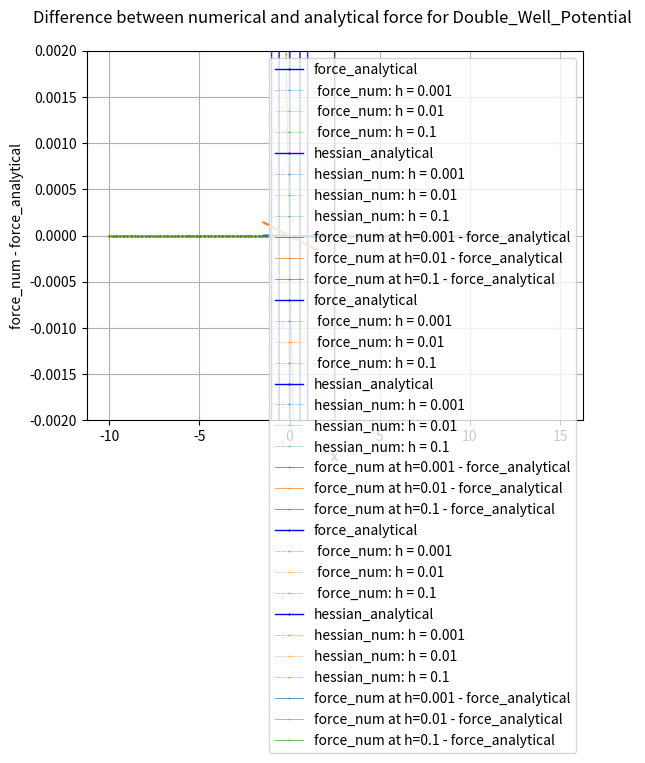

The matplotlib source for this figure:
#!/usr/bin/env python3
# -*- coding: utf-8 -*-
"""
Created on Sat Jan 20 07:05:58 2024

@author: bettina
"""

# -----------------------------------------
#   I M P O R T S
# -----------------------------------------
from abc import ABC, abstractmethod
import numpy as np
#import scipy.constants as const
#from scipy import integrate
#from scipy.optimize import minimize
import matplotlib.pyplot as plt


# ------------------------------------------------
# abstract class: one-dimensional potentials
# ------------------------------------------------
class D1(ABC):
    # ---------------------------------------------------------------------
    #   class initialization needs to be implemented in a child class
    #
    #   In the initialization define the parameters of the potential
    #   and the range [x_low, x_high]
    # ---------------------------------------------------------------------
    @abstractmethod
    def __init__(self, param):
        pass

    # ---------------------------------------------------------------------
    #   analytical functions that need to be implemented in a child class
    # ---------------------------------------------------------------------
    # the potential energy function
    @abstractmethod
    def potential(self, x):
        pass

    # the force, analytical expression
    @abstractmethod
    def force(self, x):
        pass

    # the Hessian matrix, analytical expression
    @abstractmethod
    def hessian(self, x):
        pass

    # -----------------------------------------------------------
    #   numerical methods that are passed to a child class
    # -----------------------------------------------------------
    # negated potential, returns - V(x)
    def negated_potential(self, x):
        """
        Calculate the negated potential energy -V(x)

        The units of V(x) are kJ/mol, following the convention in GROMACS.

        Parameters:
            - x (float): position

        Returns:
            float: negated value of the potential energy function at the given position x.
        """
        return -self.potential(x)

        # force, numerical expression via finite difference

    def force_num(self, x, h):
        """
        Calculate the force F(x) numerically via the central finit difference.
        Since the potential is one-idmensional, the force is vector with one element.

        The force is given by:
        F(x) = - [ V(x+h/2) - V(x-h/2)] / h

        The units of F(x) are kJ/(mol * nm), following the convention in GROMACS.

        Parameters:
        - x (float): position

        Returns:
            numpy array: The value of the force at the given position x , returned as vector with 1 element.
        """

        F = - (self.potential(x + h / 2) - self.potential(x - h / 2)) / h
        return np.array([F]).flatten()  # use .flatten() for shape match

    # Hessian matrix, numerical expreesion via second order finite difference
    def hessian_num(self, x, h):
        """
        Calculate the Hessian matrix H(x) numerically via the second-order central finit difference.
        Since the potential is one dimensional, the Hessian matrix has dimensions 1x1.

        The Hessian is given by:
            H(x) = [V(x+h) - 2 * V(x) + V(x-h)] / h**2

        The units of H(x) are kJ/(mol * nm * nm), following the convention in GROMACS.

        Parameters:
        - x (float): position
        - h (float): spacing of the finit different point along x

        Returns:
        numpy array: The 1x1 Hessian matrix at the given position x.

        """

        # calculate the Hessian as a float
        V_x_plus_h = self.potential(x + h)
        V_x = self.potential(x)
        V_x_minus_h = self.potential(x - h)

        H = (V_x_plus_h - 2 * V_x + V_x_minus_h) / h ** 2

        # cast Hessian as a 1x1 numpy array and return
        return np.array([[H]]).flatten()

    # nearest minimum
    def min(self, x_start):
        """
        Numerically finds the nearest minimum in the vicinity of x_start

        Parameters:
        - x_start (float): start of the minimization

        Returns:
        float: position of the minimum

        """

        # This is a convenience function.
        # It essentially calls scipy.optimize.minimize.

        # minimize returns a class OptimizeResult
        # the minimum is the class member x
        x_min = minimize(self.potential, x_start, method='BFGS').x

        # returns position of the minimum as float
        return x_min[0]

        # transition state

    def TS(self, x_start, x_end):
        """
        Numerically finds the highest maximum in the interval [x_start, x_end]

        Parameters:
        - x_start (float): position of the reactant minimum
        - x_start (float): position of the product minimum

        Returns:
        float: position of the transition state

        """

        # find the largest point in [x_start, x_end] on a grid
        x = np.linspace(x_start, x_end, 1000)
        y = self.potential(x)
        i = np.argmax(y)
        # this is our starting point for the optimization
        TS_start = x[i]

        # minimize returns a class OptimizeResult
        # the transition state is the class member x
        TS = minimize(self.negated_potential, TS_start, method='BFGS').x

        # returns position of the transition state as float
        return TS[0]

        # plotting

    def plot_force(self, x_values,ylim = None):
        """
        plot force_analytical and force_num over a given range of x values,for different h
        """

        dy_force = self.force(x_values)

        plt.plot(x_values, dy_force, label="force_analytical", color="blue", linewidth=1.0,linestyle='-', marker=".", markerfacecolor="k",
                 markersize=1.0)



        h_values = [ 0.001,0.01,0.1]

        for i, h in enumerate(h_values):


            dy_force_num = self.force_num(x_values, h)

            plt.plot(x_values, dy_force_num, label=f" force_num: h = {h}", color="C"+str(i), linewidth=0.5, linestyle=':', marker=".",
                     markerfacecolor="k", markersize=0.5)





        plt.title(f"Force numerical and analytical for {self.__class__.__name__} \n")

        plt.xlabel("x")
        plt.ylabel("force_num / force_analytical")
        plt.legend()
        if ylim != None:
          plt.ylim(*ylim)
        plt.grid()
        plt.savefig(f"Force_numerical_and_analyticalf_or_{self.__class__.__name__}_fig.pdf")
        plt.show()


    def plot_hessian(self,x_values,ylim=None):
        """

         plot hessian_analytical and hessian_numerical for x_values and different values of h

        """

        dy_hessian = self.hessian(x_values)

        plt.plot(x_values, dy_hessian, label="hessian_analytical", color="blue", linewidth=1.0, linestyle='-', marker=".",
                markerfacecolor="k",
                markersize=1.0)

        h_values = [0.001, 0.01, 0.1]

        for i, h in enumerate(h_values):
            dy_hessian_num = self.hessian_num(x_values, h)
            plt.plot(x_values, dy_hessian_num, label=f"hessian_num: h = {h}", color="C" + str(i), linewidth=0.5,
                  linestyle=':', marker=".",
                  markerfacecolor="k", markersize=0.5)

        plt.title(f"Hessian numerical and analytical for {self.__class__.__name__} \n")

        plt.xlabel("x")
        plt.ylabel("hessian_num / hessian_analytical")
        plt.legend()
        if ylim !=None:

          plt.ylim(*ylim)
        plt.grid()
        plt.savefig(f"Hessian_numerical_and_analytical_for-{self.__class__.__name__}_fig.pdf")
        plt.show()

    def plot_differences(self,x_values,ylim=None):
        """
        plot difference between analytical and numerical for force

        """
        h_values = [0.001,0.01,0.1]

        for i, h in enumerate(h_values):
            dy_differences=self.force_num(x_values,h) - self.force(x_values)


            plt.plot(x_values,dy_differences,label=f"force_num at h={h} - force_analytical",color="C"+str(i),linewidth=0.5,marker=".",markerfacecolor="k",markersize=0.5)
        plt.title(f"Difference between numerical and analytical force for {self.__class__.__name__} \n")

        plt.xlabel("x")
        plt.ylabel("force_num - force_analytical")
        plt.legend()
        if ylim != None:
          plt.ylim(*ylim)
        plt.grid()
        plt.savefig(f"force_num-force_analytical_{self.__class__.__name__}_fig.pdf")
        plt.show()

# ------------------------------------------------
# child class: one-dimensional potentials
# ------------------------------------------------
class Bolhuis(D1):
    # intiialize class
    def __init__(self, param):
        """
        Initialize the class for the 1-dimensional Bolhuis potential based on the given parameters.

        Parameters:
            - param (list): a list of parameters representing:
            - param[0]: a (float) - parameter controlling the center of the quadratic term.
            - param[1]: b (float) - parameter controlling the width of the quadratic term.
            - param[2]: c (float) - parameter controlling the width of perturbation.
            - param[3]: k1 (float) - force constant of the double well. Default is 1.d
            - param[4]: k2 (float) - force constant of the linear term. Default is 0.
            - param[5]: alpha (float) - strength of the perturbation.


        Raises:
        - ValueError: If param does not have exactly 6 elements.
        """

        # Check if param has the correct number of elements
        if len(param) != 6:
            raise ValueError("param must have exactly 6 elements.")

        # Assign parameters
        self.a = param[0]
        self.b = param[1]
        self.c = param[2]
        self.k1 = param[3]
        self.k2 = param[4]
        self.alpha = param[5]

    # the potential energy function
    def potential(self, x):
        """
        Calculate the potential energy V(x) for the 1-dimensional Bolhuis potential.

        The potential energy function is given by:
        V(x) = k1 * ((x - a)**2 - b)**2 + k2 * x + alpha * np.exp(-c * (x - a)**2)

        The units of V(x) are kJ/mol, following the convention in GROMACS.

        Parameters:
            - x (float): position

        Returns:
            float: The value of the potential energy function at the given position x.
        """

        return self.k1 * ((x - self.a) ** 2 - self.b) ** 2 + self.k2 * x + self.alpha * np.exp(
            -self.c * (x - self.a) ** 2)

    # the force, analytical expression t
    def force(self, x):
        """
        Calculate the force F(x) analytically for the 1-dimensional Bolhuis potential.
        Since the potential is one-idmensional, the force is a vector with one element.

        The force is given by:
        F(x) = - dV(x) / dx
              = - 2 * k1 * ((x - a)**2 - b) * 2 * (x-a) - k2 + alpha * np.exp(-c * (x - a)**2) * c * 2 * (x - a)

        The units of F(x) are kJ/(mol * nm), following the convention in GROMACS.

        Parameters:
            - x (float): position

        Returns:
            numpy array: The value of the force at the given position x, returned as vector with 1 element.

        """

        F = - 2 * self.k1 * ((x - self.a) ** 2 - self.b) * 2 * (x - self.a) - self.k2 + self.alpha * np.exp(
            -self.c * (x - self.a) ** 2) * self.c * 2 * (x - self.a)
        return np.array([F])

    # the Hessian matrix, analytical expression
    def hessian(self, x):
        """
        Calculate the Hessian matrx H(x) analytically for the 1-dimensional Bolhuis potential.
          Since the potential is one dimensional, the Hessian matrix has dimensions 1x1.

          The Hessian is given by:
          H(x) = d^2 V(x) / dx^2
                = 12 * k1 (x - a)**2   +   4 * k1 * b   +   2 * alpha * c * [ 4 * c * (x-a)**2 - (x-a)] * exp (-c *(x-2)**2 )

          The units of H(x) are kJ/(mol * nm * nm), following the convention in GROMACS.

        Parameters:
            - x (float): position

          Returns:
              numpy array: The 1x1 Hessian matrix at the given position x.

          """

        # calculate the Hessian as a float
        H = 12 * self.k1 * (x - self.a) ** 2 - 4 * self.k1 * self.b + 2 * self.alpha * self.c * (
                    2 * self.c * (x - self.a) ** 2 - 1) * np.exp(-self.c * (x - self.a) ** 2)

        # cast Hessian as a 1x1 numpy array and return
        return np.array([[H]])


# ---------------------------------------------
# child class: one-dimensional potentials
# ------------------------------------------------
class Linear_Potential(D1):
    # initialize class
    def __init__(self, param):
        """
        Initialize the class for the 1-dimensional Linear potential based on the given parameters.
        parameters:
          - param (list): a list of parameters representing:
          - param[0]: c (float) -parameter controlling the steepness of the line
          - param[1]: m (float) _parameter giving the y-intercept
        """
        # assign parameters
        self.c = param[0]
        self.m = param[1]

    def potential(self, x):
        """
        calculate the linear potential energy V(x),
        The function is given by:
        V(x) = m * x + c
        parameters:

            x:position

        Returns:linear potential for all x

        """

        return self.m * x + self.c

    def force(self, x):
        """
        Calculate the force F(x) analytically for Linear potential
        The force is given by:
        F(x) = - dV(x) / dx
             = - m
        parameters:
                x: position

        Returns:numpy array: The value of the force at the given position x

        """
        if isinstance(x, float) or isinstance(x, int):
            return -1 * self.m
        else:
            # you are allowed to input x as an array, in this case the return is an array the same shape as x
            return np.full(x.shape, -1 * self.m)

    def hessian(self, x):
        if isinstance(x, float) or isinstance(x, int):
            return 0
        else:
            # you are allowed to input x as an array, in this case the return is an array the same shape as x
            return np.full(x.shape, 0)


# ------------------------------------------------------
# child class: one-dimensional potentials
# ------------------------------------------------------

class Quadratic_Potential(D1):

    def __init__(self, param):

        """
        Initialize the class for the 1-dimensional Quadratic potential based on the given parameters.
        parameters:
             - param (list): a list of parameters representing:
             - param[0]: a (float) - controlling width of parabola
             - param[1]: b (float) - controlling horizontal displacement of parabola
             - param[2]: c (float) - controlling the vertical displacement if parabola

        """
        # assign parameters
        self.a = param[0]
        self.b = param[1]
        self.c = param[2]

    def potential(self, x):
        """
        calculate the quadratic potential energy V(x),
        The function is given by:
        V(x) = a * x ** 2 * b * x + c
        parameters:
                x:position

        Returns:Quadratic potential for all x

        """

        return self.a * x ** 2 + self.b * x + self.c

    def force(self, x):
        """
        Calculate the force F(x) analytically for Quadratic potential
            The force is given by:
            F(x) = - dV(x) / dx
                 = - (2 * a * x + b)
            parameters:
                    x: position

        Returns:numpy array: The value of the force at the given position x

        """

        return -1 * (self.a * 2 * x + self.b)

    def hessian(self, x):
        """
        Calculate the Hessian matrx H(x) analytically for the 1-dimensional quadratic potential.
        Since the potential is one dimensional, the Hessian matrix has dimensions 1x1.

        The Hessian is given by:
        H(x) = d^2 V(x) / dx^2
             =  2 * self.a



        Parameters:
            - x (float): position


        """

        if isinstance(x, float) or isinstance(x, int):
            return 2 * self.a
        else:
            # you are allowed to input x as an array, in this case the return is an array the same shape as x
            return np.full(x.shape, 2 * self.a)


# -----------------------------------------------
# child class: one-dimensional potentials
# -----------------------------------------------
class Double_Well_Potential:
    pass


class Double_Well_Potential(D1):

    def __init__(self, param):
        """
        Initialize the class for the 1-dimensional Double well potential based on the given parameters.
        parameters:
          - param (list): a list of parameters representing:
          - param[0]: a (float) - controlling steepness of the wells
          - param[1]: b (float) - controlling  width and height of barrier between the wells
          - param[2]: c (float) - controlling the vertical shift of potential

        """

        # assign parameters
        self.a = param[0]
        self.b = param[1]
        self.c = param[2]

    def potential(self, x):
        """

        calculate the Double Well potential energy V(x),
        The function is given by:
        V(x) = a * x^^4 - b * x^2 + c
        parameters:
                x:position

        Returns:Double well potential for all x
        """

        return self.a * x ** 4 - self.b * x ** 2 + self.c

    def force(self, x):
        """
        Calculate the force F(x) analytically for Double Well  potential
        The force is given by:
        F(x) = - dV(x) / dx
             = - (4 * a * x ^ 3 - 2 * b * x)
        parameters:
             x: position
        Returns:numpy array: The value of the force at the given position x

        """

        return -1 * (self.a * 4 * x ** 3 - self.b * 2 * x)

    def hessian(self, x):
        """
        Calculate the Hessian matrx H(x) analytically for the 1-dimensional quadratic potential.
        Since the potential is one dimensional, the Hessian matrix has dimensions 1x1.

        The Hessian is given by:
        H(x) = d^2 V(x) / dx^2
             = 12 * x **2 * self.a - 2 * self.b



        Parameters:
             - x (float): position


        """

        return 12 * x ** 2 * self.a - 2 * self.b

        # ----------------------------
linear = Linear_Potential((2, -3))# linear potential with m=2,c=-3
linear.plot_force(np.linspace(-10,10,100), (2.7,3.7))
linear.plot_hessian(np.linspace(-10,10,100),(-1,1))
linear.plot_differences(np.linspace(-10,10,100),(-0.002,0.002))
quadratic = Quadratic_Potential((1, -5, 6))  # Quadratic potential with a=1, b=-5, c=6
quadratic.plot_force(np.linspace(-10,15,100))
quadratic.plot_hessian(np.linspace(-10,15,100),(-2.3,2.3))
quadratic.plot_differences(np.linspace(-10,15,100),(-0.002,0.002))
doublewell = Double_Well_Potential((1,2,-19))#double well potential with a=1,b=2,c=-1
doublewell.plot_force(np.linspace(-1.5,1.5,100))
doublewell.plot_hessian(np.linspace(-1.5,1.5,100))
doublewell.plot_differences(np.linspace(-1.5,1.5,100))

